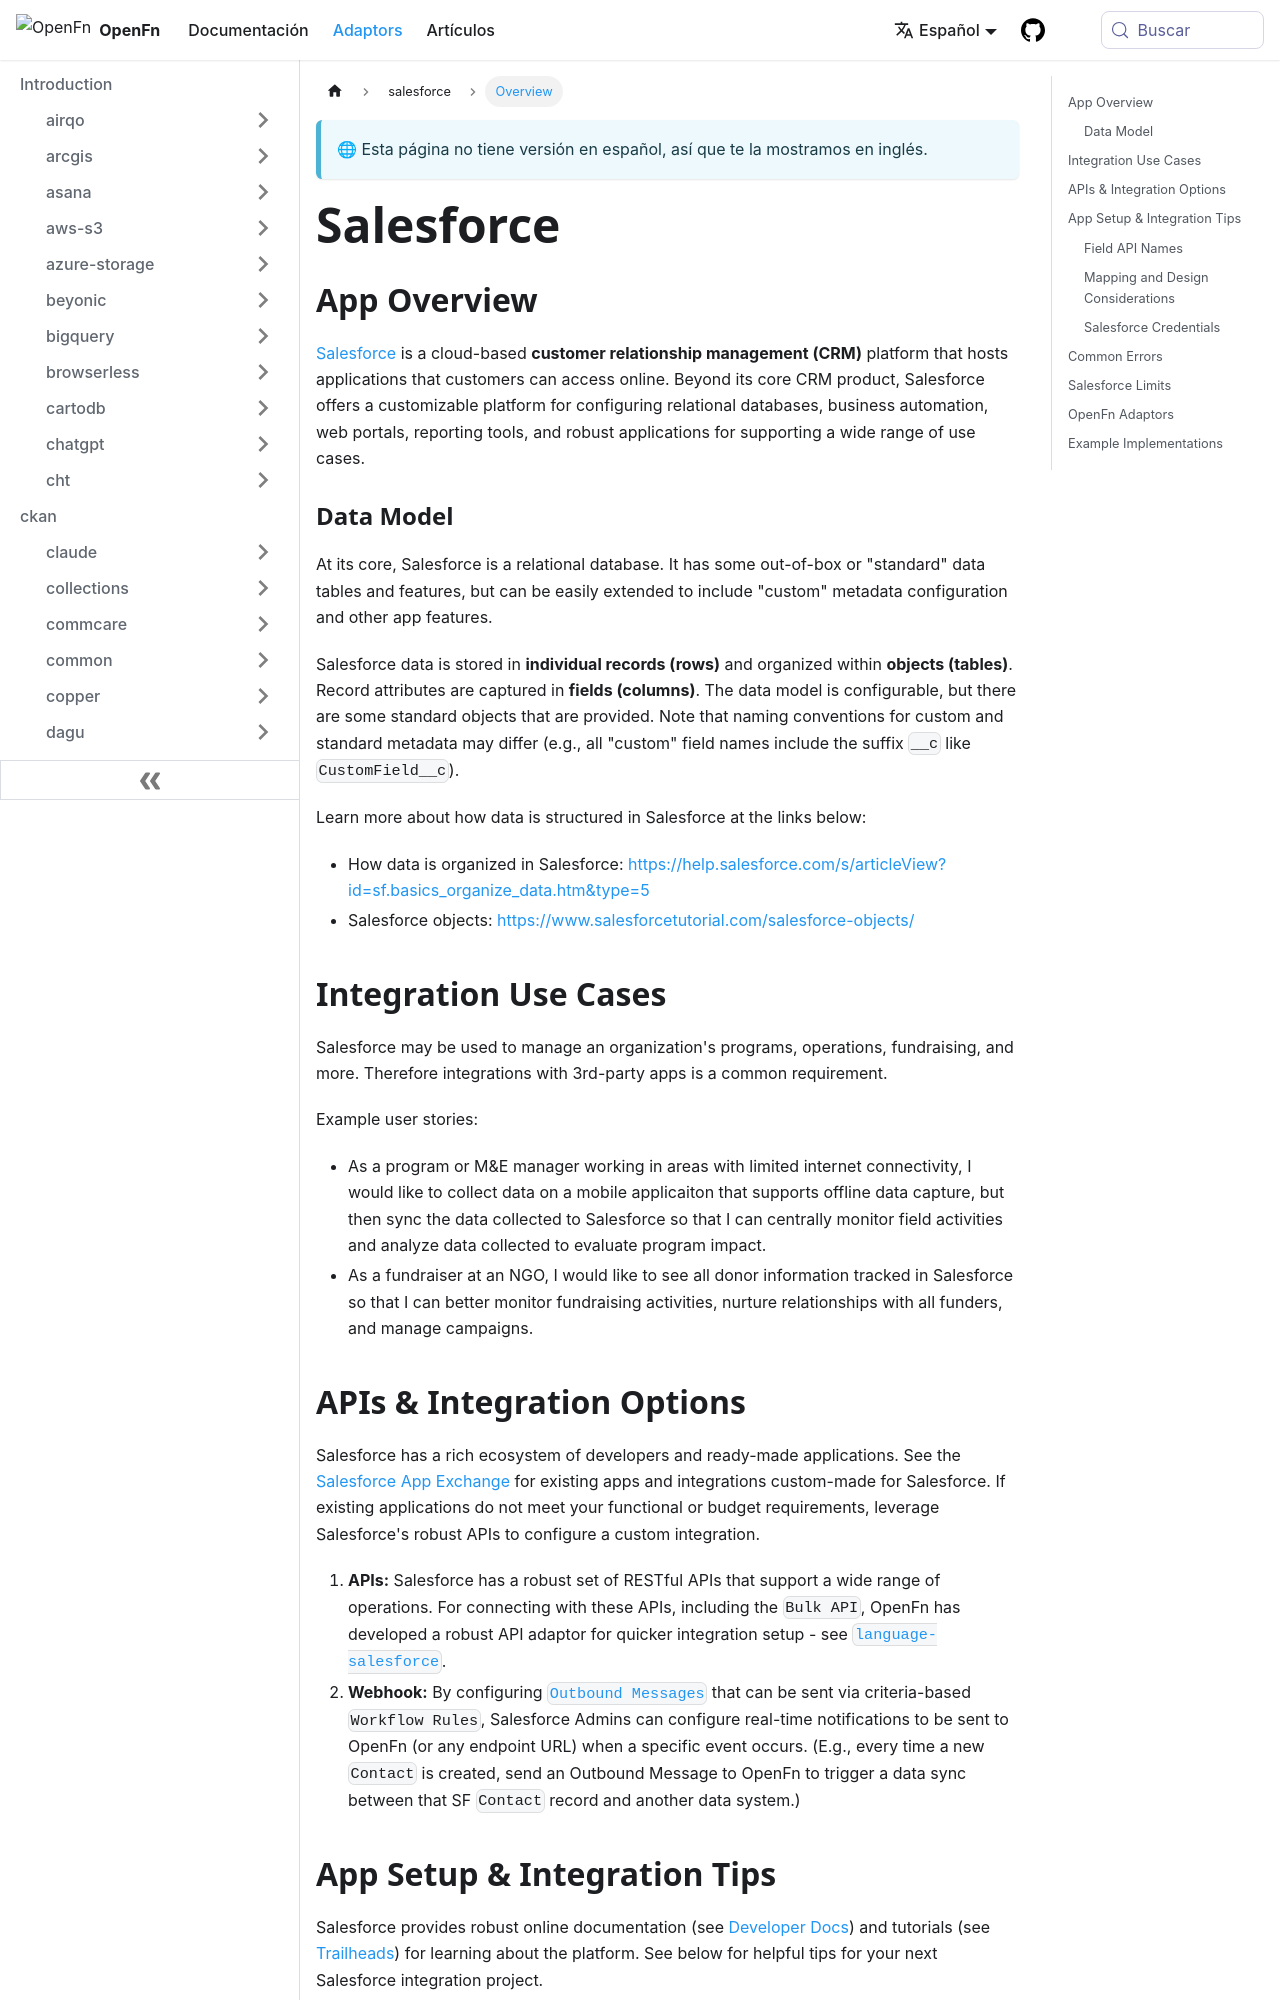

repository: OpenFn/docs · page: es/adaptors/salesforce.html · generator: docusaurus

---
title: Salesforce
---

## App Overview

[Salesforce](https://www.salesforce.com/) is a cloud-based **customer
relationship management (CRM)** platform that hosts applications that customers
can access online. Beyond its core CRM product, Salesforce offers a customizable
platform for configuring relational databases, business automation, web portals,
reporting tools, and robust applications for supporting a wide range of use
cases.

### Data Model

At its core, Salesforce is a relational database. It has some out-of-box or
"standard" data tables and features, but can be easily extended to include
"custom" metadata configuration and other app features.

Salesforce data is stored in **individual records (rows)** and organized within
**objects (tables)**. Record attributes are captured in **fields (columns)**.
The data model is configurable, but there are some standard objects that are
provided. Note that naming conventions for custom and standard metadata may
differ (e.g., all "custom" field names include the suffix `__c` like
`CustomField__c`).

Learn more about how data is structured in Salesforce at the links below:

- How data is organized in Salesforce:
  https://help.salesforce.com/s/articleView?id=sf.basics_organize_data.htm&type=5
- Salesforce objects: https://www.salesforcetutorial.com/salesforce-objects/

## Integration Use Cases

Salesforce may be used to manage an organization's programs, operations,
fundraising, and more. Therefore integrations with 3rd-party apps is a common
requirement.

Example user stories:

- As a program or M&E manager working in areas with limited internet
  connectivity, I would like to collect data on a mobile applicaiton that
  supports offline data capture, but then sync the data collected to Salesforce
  so that I can centrally monitor field activities and analyze data collected to
  evaluate program impact.
- As a fundraiser at an NGO, I would like to see all donor information tracked
  in Salesforce so that I can better monitor fundraising activities, nurture
  relationships with all funders, and manage campaigns.

## APIs & Integration Options

Salesforce has a rich ecosystem of developers and ready-made applications. See
the [Salesforce App Exchange](https://appexchange.salesforce.com/) for existing
apps and integrations custom-made for Salesforce. If existing applications do
not meet your functional or budget requirements, leverage Salesforce's robust
APIs to configure a custom integration.

1. **APIs:** Salesforce has a robust set of RESTful APIs that support a wide
   range of operations. For connecting with these APIs, including the
   `Bulk API`, OpenFn has developed a robust API adaptor for quicker integration
   setup - see
   [`language-salesforce`](https://github.com/OpenFn/language-salesforce).
2. **Webhook:** By configuring
   [`Outbound Messages`](https://developer.salesforce.com/docs/atlas.en-us.api.meta/api/sforce_api_om_outboundmessaging_understanding.htm)
   that can be sent via criteria-based `Workflow Rules`, Salesforce Admins can
   configure real-time notifications to be sent to OpenFn (or any endpoint URL)
   when a specific event occurs. (E.g., every time a new `Contact` is created,
   send an Outbound Message to OpenFn to trigger a data sync between that SF
   `Contact` record and another data system.)

## App Setup & Integration Tips

Salesforce provides robust online documentation (see
[Developer Docs](https://developer.salesforce.com/docs)) and tutorials (see
[Trailheads](https://trailhead.salesforce.com/en?utm_campaign=13515883882&utm_content=125227478042&utm_medium=paid&utm_source=google_sem))
for learning about the platform. See below for helpful tips for your next
Salesforce integration project.
